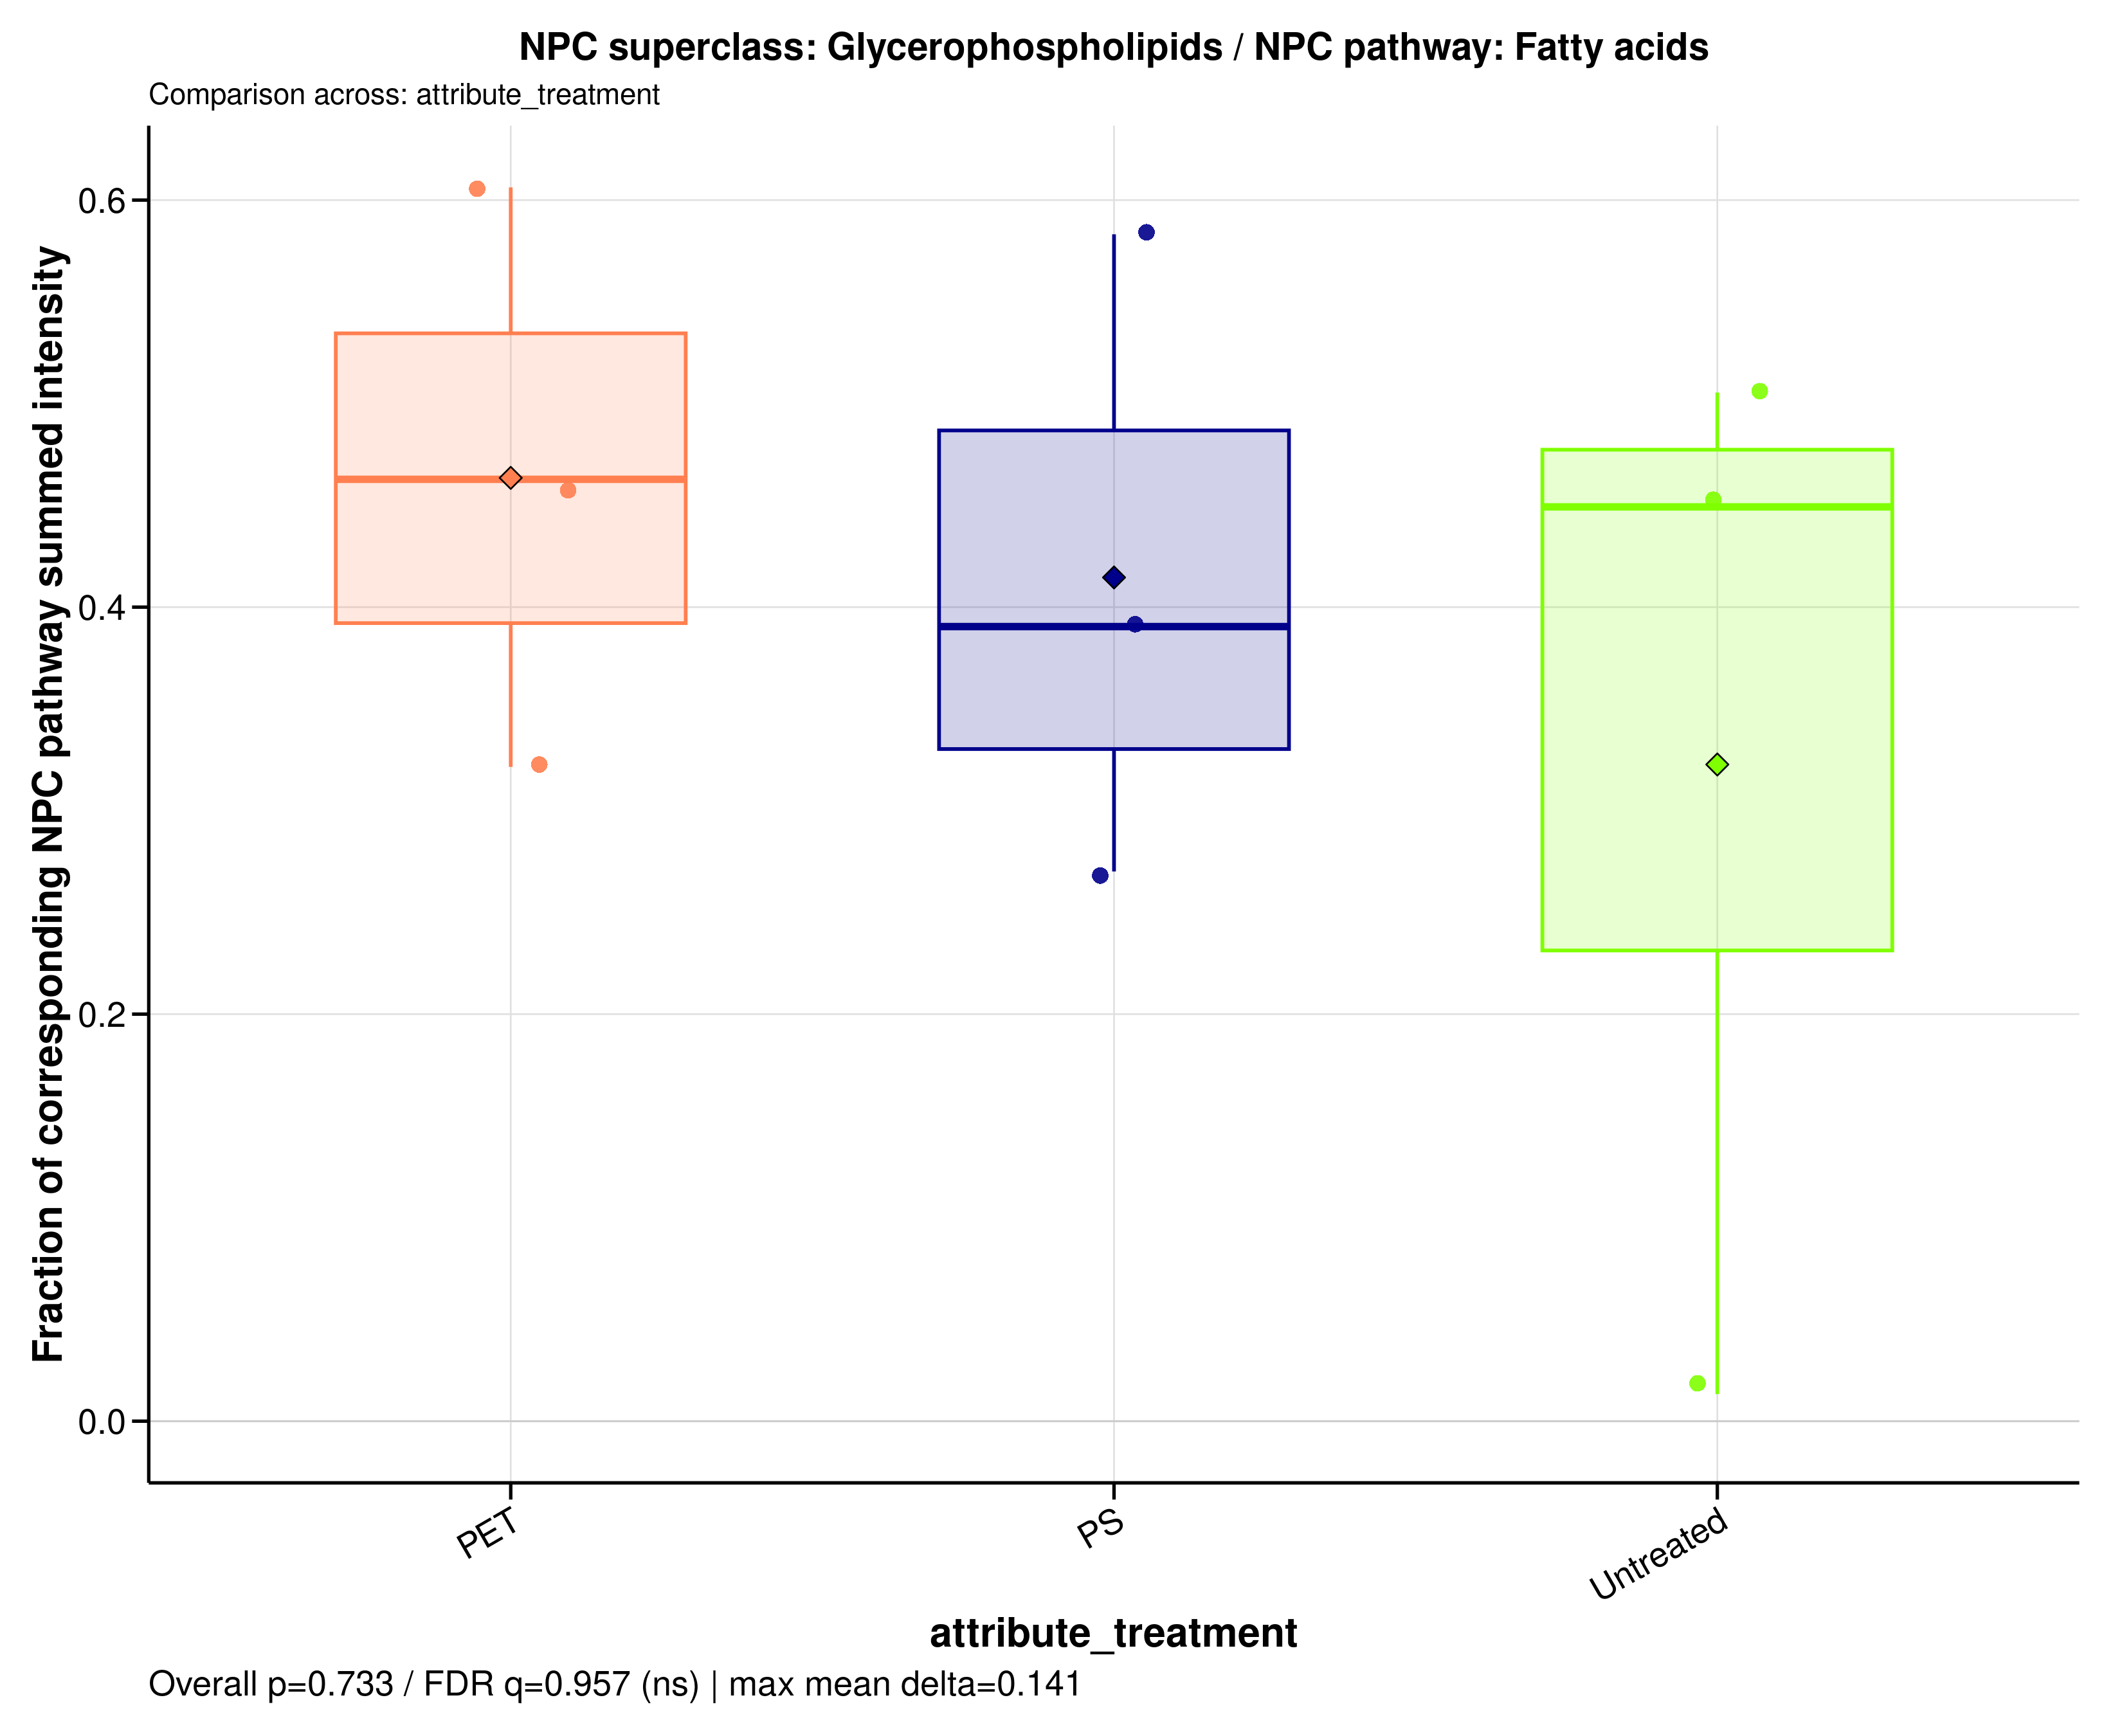

The table this chart was drawn from, first rows:
sample_id	group	data_source	numerator_level	numerator_term	numerator_class	denominator_level	denominator_term	npc_pathway	npc_superclass	npc_class	ratio_label	ratio_plot_label	numerator_n_features	denominator_n_features	numerator_summed_intensity	denominator_summed_intensity	ratio	npc_overall_test	npc_overall_p_value	npc_overall_q_value	npc_overall_significance	npc_max_mean_difference	npc_max_median_difference
MDM_160526_PET100	PET	filtered	superclass	Glycerophospholipids	Glycerophosphates | Glycerophosphocholin…	pathway	Fatty acids	Fatty acids	Glycerophospholipids	Glycerophosphates | Glycerophosphocholin…	NPC superclass: Glycerophospholipids / N…	Glycerophospholipids	97	224	62.99	103.9	0.6062	kruskal_wallis	0.7326	0.9565	ns	0.1408	0.07236
MDM_160526_PS100	PS	filtered	superclass	Glycerophospholipids	Glycerophosphates | Glycerophosphocholin…	pathway	Fatty acids	Fatty acids	Glycerophospholipids	Glycerophosphates | Glycerophosphocholin…	NPC superclass: Glycerophospholipids / N…	Glycerophospholipids	97	224	13.75	50.9	0.2701	kruskal_wallis	0.7326	0.9565	ns	0.1408	0.07236
MDM_160526_untreated	Untreated	filtered	superclass	Glycerophospholipids	Glycerophosphates | Glycerophosphocholin…	pathway	Fatty acids	Fatty acids	Glycerophospholipids	Glycerophosphates | Glycerophosphocholin…	NPC superclass: Glycerophospholipids / N…	Glycerophospholipids	97	224	12.16	27.06	0.4493	kruskal_wallis	0.7326	0.9565	ns	0.1408	0.07236
MDM_A_190626_PET100	PET	filtered	superclass	Glycerophospholipids	Glycerophosphates | Glycerophosphocholin…	pathway	Fatty acids	Fatty acids	Glycerophospholipids	Glycerophosphates | Glycerophosphocholin…	NPC superclass: Glycerophospholipids / N…	Glycerophospholipids	97	224	50.41	108.9	0.4628	kruskal_wallis	0.7326	0.9565	ns	0.1408	0.07236
MDM_A_190626_PS100	PS	filtered	superclass	Glycerophospholipids	Glycerophosphates | Glycerophosphocholin…	pathway	Fatty acids	Fatty acids	Glycerophospholipids	Glycerophosphates | Glycerophosphocholin…	NPC superclass: Glycerophospholipids / N…	Glycerophospholipids	97	224	93.16	159.7	0.5832	kruskal_wallis	0.7326	0.9565	ns	0.1408	0.07236
MDM_A_190626_untreated	Untreated	filtered	superclass	Glycerophospholipids	Glycerophosphates | Glycerophosphocholin…	pathway	Fatty acids	Fatty acids	Glycerophospholipids	Glycerophosphates | Glycerophosphocholin…	NPC superclass: Glycerophospholipids / N…	Glycerophospholipids	97	224	67.68	133.9	0.5055	kruskal_wallis	0.7326	0.9565	ns	0.1408	0.07236
MDM_B_190626_PET100	PET	filtered	superclass	Glycerophospholipids	Glycerophosphates | Glycerophosphocholin…	pathway	Fatty acids	Fatty acids	Glycerophospholipids	Glycerophosphates | Glycerophosphocholin…	NPC superclass: Glycerophospholipids / N…	Glycerophospholipids	97	224	28.45	88.51	0.3215	kruskal_wallis	0.7326	0.9565	ns	0.1408	0.07236
MDM_B_190626_PS100	PS	filtered	superclass	Glycerophospholipids	Glycerophosphates | Glycerophosphocholin…	pathway	Fatty acids	Fatty acids	Glycerophospholipids	Glycerophosphates | Glycerophosphocholin…	NPC superclass: Glycerophospholipids / N…	Glycerophospholipids	97	224	48.53	124.3	0.3904	kruskal_wallis	0.7326	0.9565	ns	0.1408	0.07236
MDM_B_190626_untreated	Untreated	filtered	superclass	Glycerophospholipids	Glycerophosphates | Glycerophosphocholin…	pathway	Fatty acids	Fatty acids	Glycerophospholipids	Glycerophosphates | Glycerophosphocholin…	NPC superclass: Glycerophospholipids / N…	Glycerophospholipids	97	224	0.5196	39.05	0.0133	kruskal_wallis	0.7326	0.9565	ns	0.1408	0.07236
